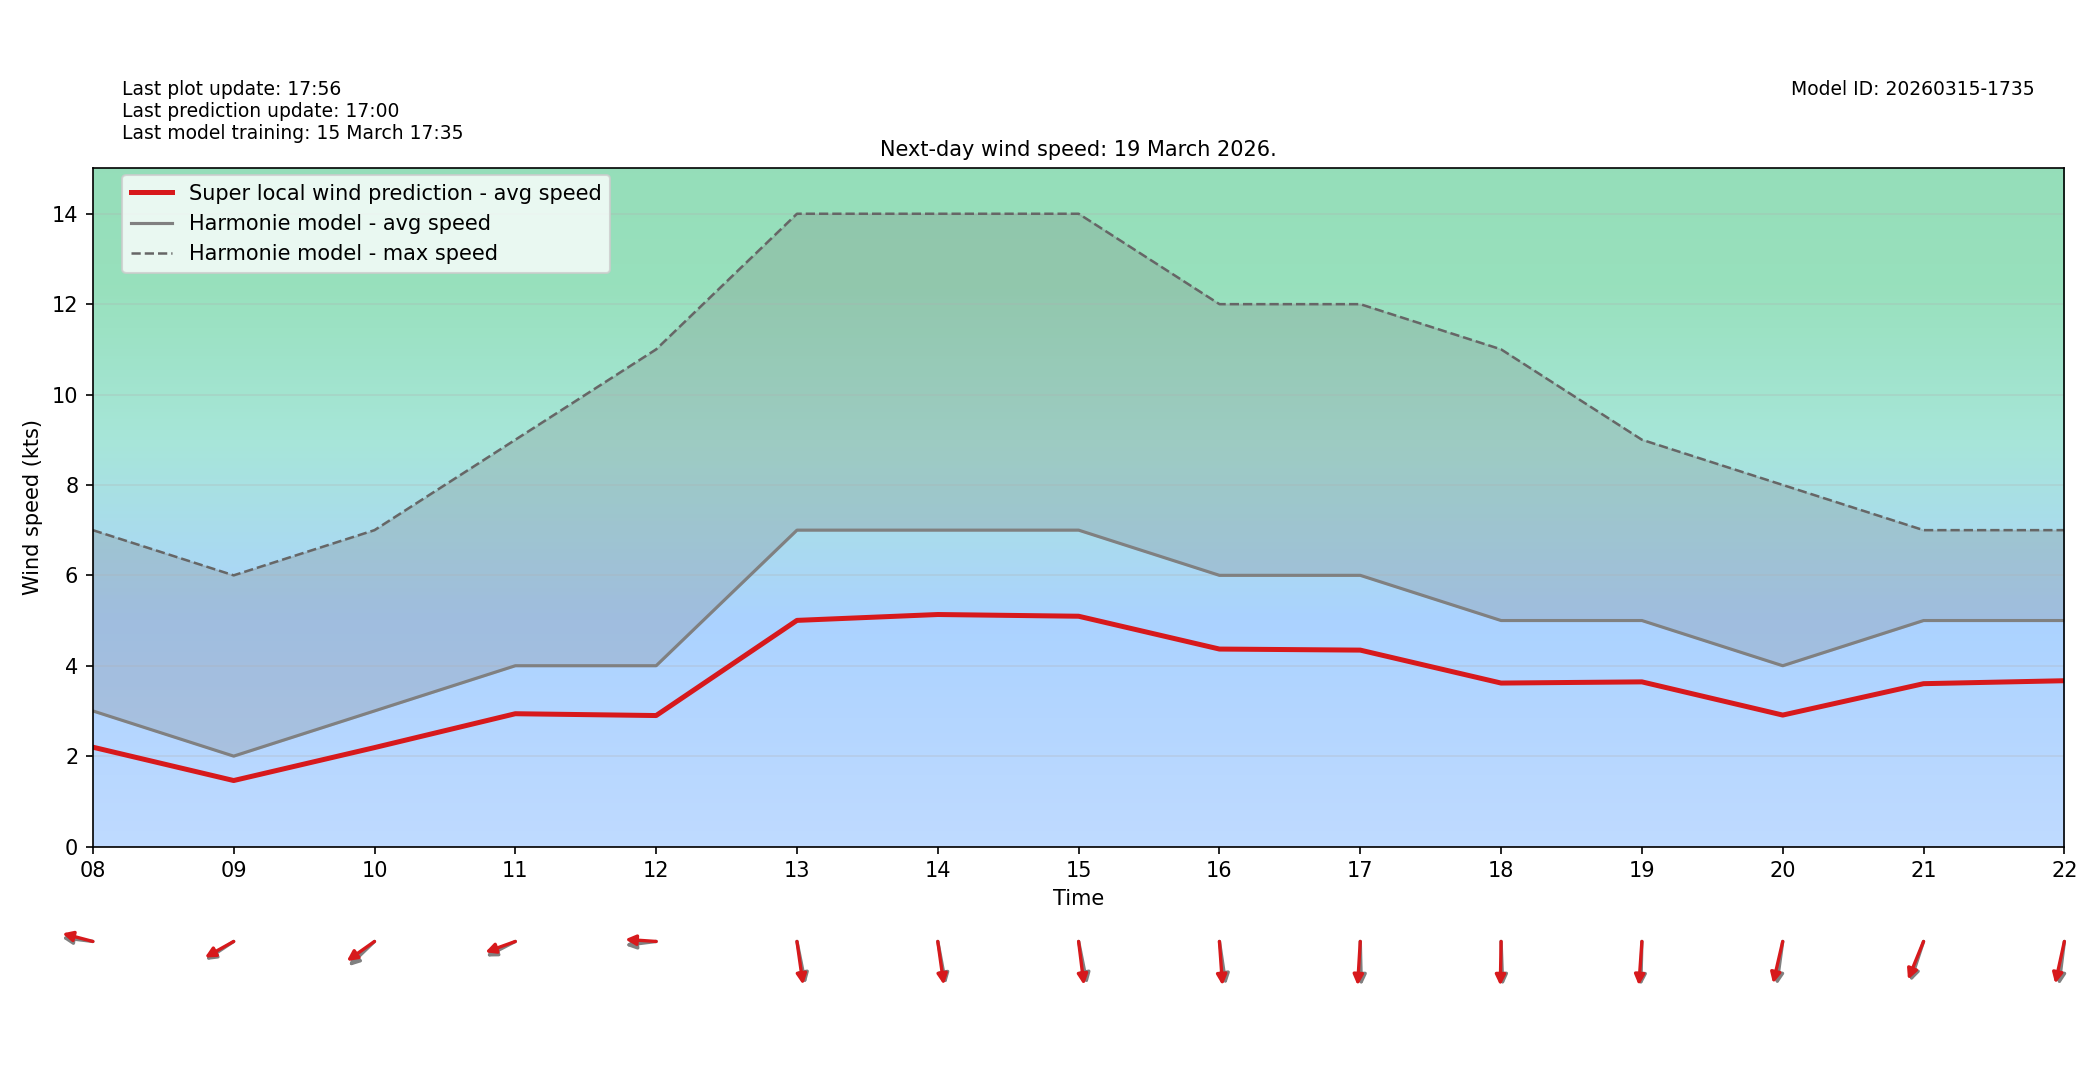

Data behind this chart, as committed beside it:
target_time_utc, hour_utc, forecast_wind_speed, lstm_pred_wind_speed, delta_speed_lstm_minus_forecast, forecast_wind_dir_deg, lstm_pred_wind_dir_deg, delta_dir_lstm_minus_forecast
2026-03-19T00:00:00Z, 00, 5.0, 3.516, -1.484, 103.0, 109.1, 6.145
2026-03-19T01:00:00Z, 01, 5.0, 3.515, -1.485, 120.0, 124.5, 4.497
2026-03-19T02:00:00Z, 02, 3.0, 2.129, -0.8706, 118.0, 122.6, 4.61
2026-03-19T03:00:00Z, 03, 3.0, 2.129, -0.8705, 79.0, 83.55, 4.554
2026-03-19T04:00:00Z, 04, 4.0, 2.924, -1.076, 70.0, 74.87, 4.872
2026-03-19T05:00:00Z, 05, 4.0, 2.896, -1.104, 63.0, 67.23, 4.225
2026-03-19T06:00:00Z, 06, 5.0, 3.631, -1.369, 67.0, 73.22, 6.216
2026-03-19T07:00:00Z, 07, 4.0, 2.845, -1.155, 86.0, 89.89, 3.89
2026-03-19T08:00:00Z, 08, 3.0, 2.198, -0.8021, 95.0, 100.5, 5.543
2026-03-19T09:00:00Z, 09, 2.0, 1.46, -0.5401, 65.0, 68.58, 3.583
2026-03-19T10:00:00Z, 10, 3.0, 2.189, -0.8115, 56.0, 63.61, 7.608
2026-03-19T11:00:00Z, 11, 4.0, 2.938, -1.062, 70.0, 75.77, 5.771
2026-03-19T12:00:00Z, 12, 4.0, 2.898, -1.102, 85.0, 92.74, 7.737
2026-03-19T13:00:00Z, 13, 7.0, 5.003, -1.997, 344.0, 348.6, 4.618
2026-03-19T14:00:00Z, 14, 7.0, 5.133, -1.867, 345.0, 348.8, 3.773
2026-03-19T15:00:00Z, 15, 7.0, 5.095, -1.905, 344.0, 350.1, 6.091
2026-03-19T16:00:00Z, 16, 6.0, 4.369, -1.631, 348.0, 354.3, 6.324
2026-03-19T17:00:00Z, 17, 6.0, 4.346, -1.654, 358.0, 4.9, 6.9
2026-03-19T18:00:00Z, 18, 5.0, 3.617, -1.383, 357.0, 1.43, 4.43
2026-03-19T19:00:00Z, 19, 5.0, 3.643, -1.357, 2.0, 5.654, 3.654
2026-03-19T20:00:00Z, 20, 4.0, 2.908, -1.092, 11.0, 18.18, 7.183
2026-03-19T21:00:00Z, 21, 5.0, 3.603, -1.397, 25.0, 30.1, 5.104
2026-03-19T22:00:00Z, 22, 5.0, 3.668, -1.332, 10.0, 17.25, 7.249
2026-03-19T23:00:00Z, 23, 5.0, 3.601, -1.399, 15.0, 20.41, 5.411
